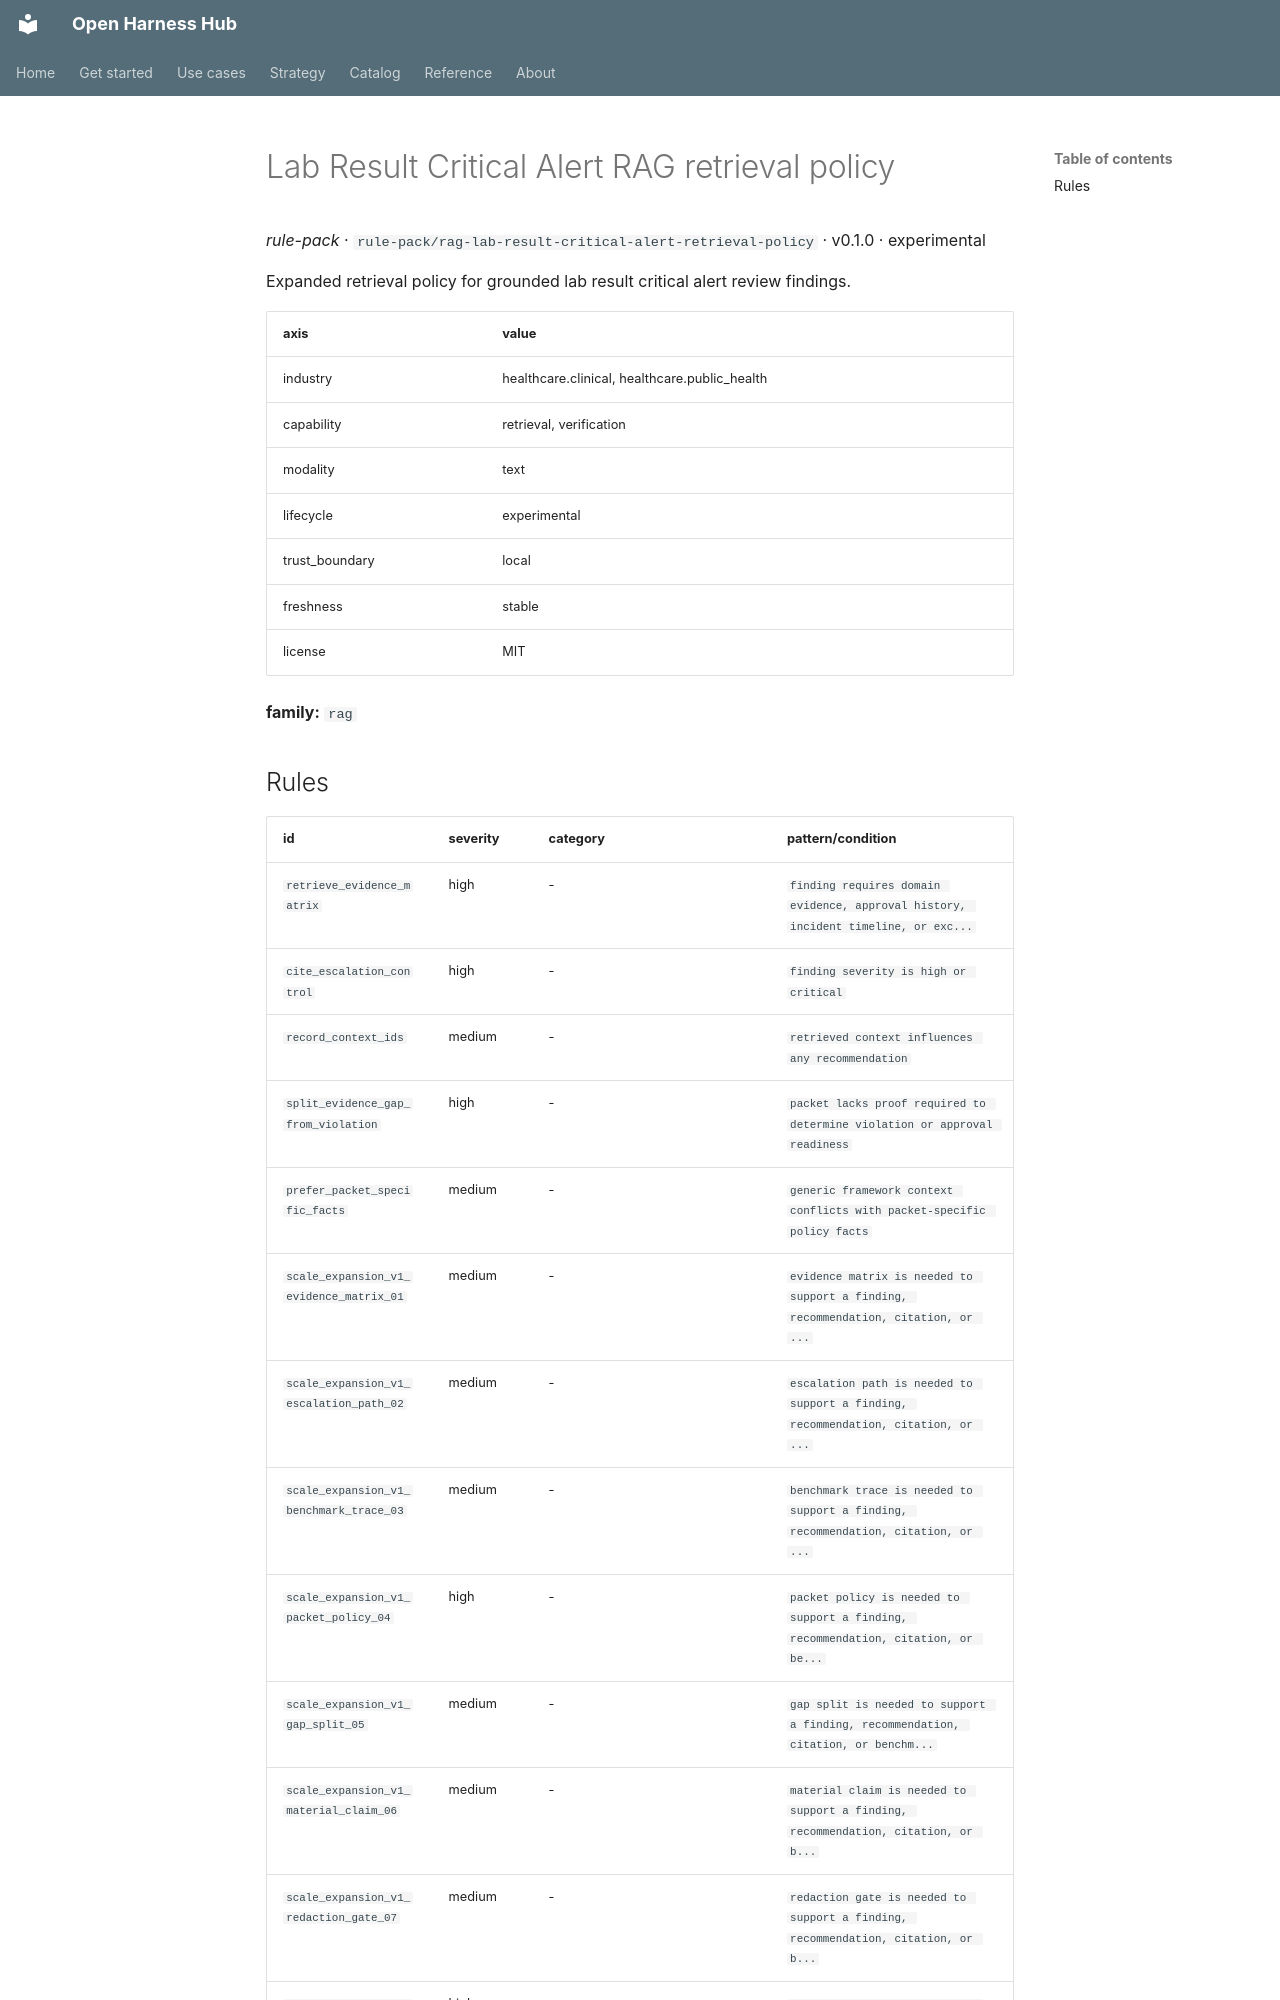

repository: Amarel-Taylor-Scott/open-harness-hub · page: catalog/rule-pack_rag-lab-result-critical-alert-retrieval-policy/index.html · generator: mkdocs

# Lab Result Critical Alert RAG retrieval policy

*rule-pack* · `rule-pack/rag-lab-result-critical-alert-retrieval-policy` · v0.1.0 · experimental

Expanded retrieval policy for grounded lab result critical alert review findings.

| axis | value |
|---|---|
| industry | healthcare.clinical, healthcare.public_health |
| capability | retrieval, verification |
| modality | text |
| lifecycle | experimental |
| trust_boundary | local |
| freshness | stable |
| license | MIT |



**family:** `rag`
